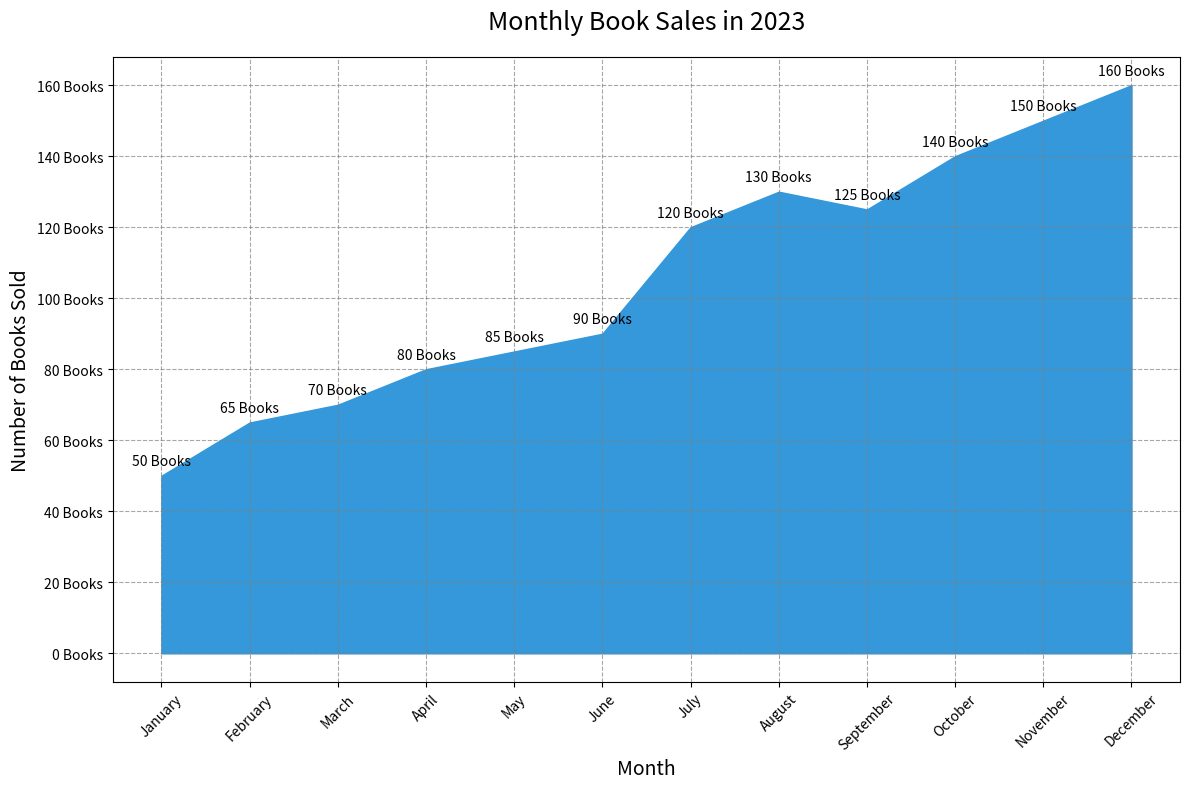

Recreate this plot in Python.

import matplotlib.pyplot as plt
import numpy as np

months = ['January', 'February', 'March', 'April', 'May', 'June', 
          'July', 'August', 'September', 'October', 'November', 'December']
books_sold = [50, 65, 70, 80, 85, 90, 120, 130, 125, 140, 150, 160]

month_numbers = np.arange(len(months)) + 1

fig, ax = plt.subplots(figsize=(12, 8))

ax.fill_between(month_numbers, books_sold, color="#3498db")

ax.set_xticks(month_numbers)
ax.set_xticklabels(months, rotation=45)
ax.set_yticks(range(0, max(books_sold) + 20, 20))
ax.set_yticklabels([f"{sold} Books" for sold in range(0, max(books_sold) + 20, 20)])

ax.set_title('Monthly Book Sales in 2023', fontsize=18, pad=20)
ax.set_xlabel('Month', fontsize=14)
ax.set_ylabel('Number of Books Sold', fontsize=14)

ax.grid(True, linestyle='--', which='both', color='grey', alpha=0.7)

for i, sold in enumerate(books_sold):
    ax.text(month_numbers[i], sold + 3, f"{sold} Books", ha='center', fontsize=10)

plt.tight_layout()
plt.show()
